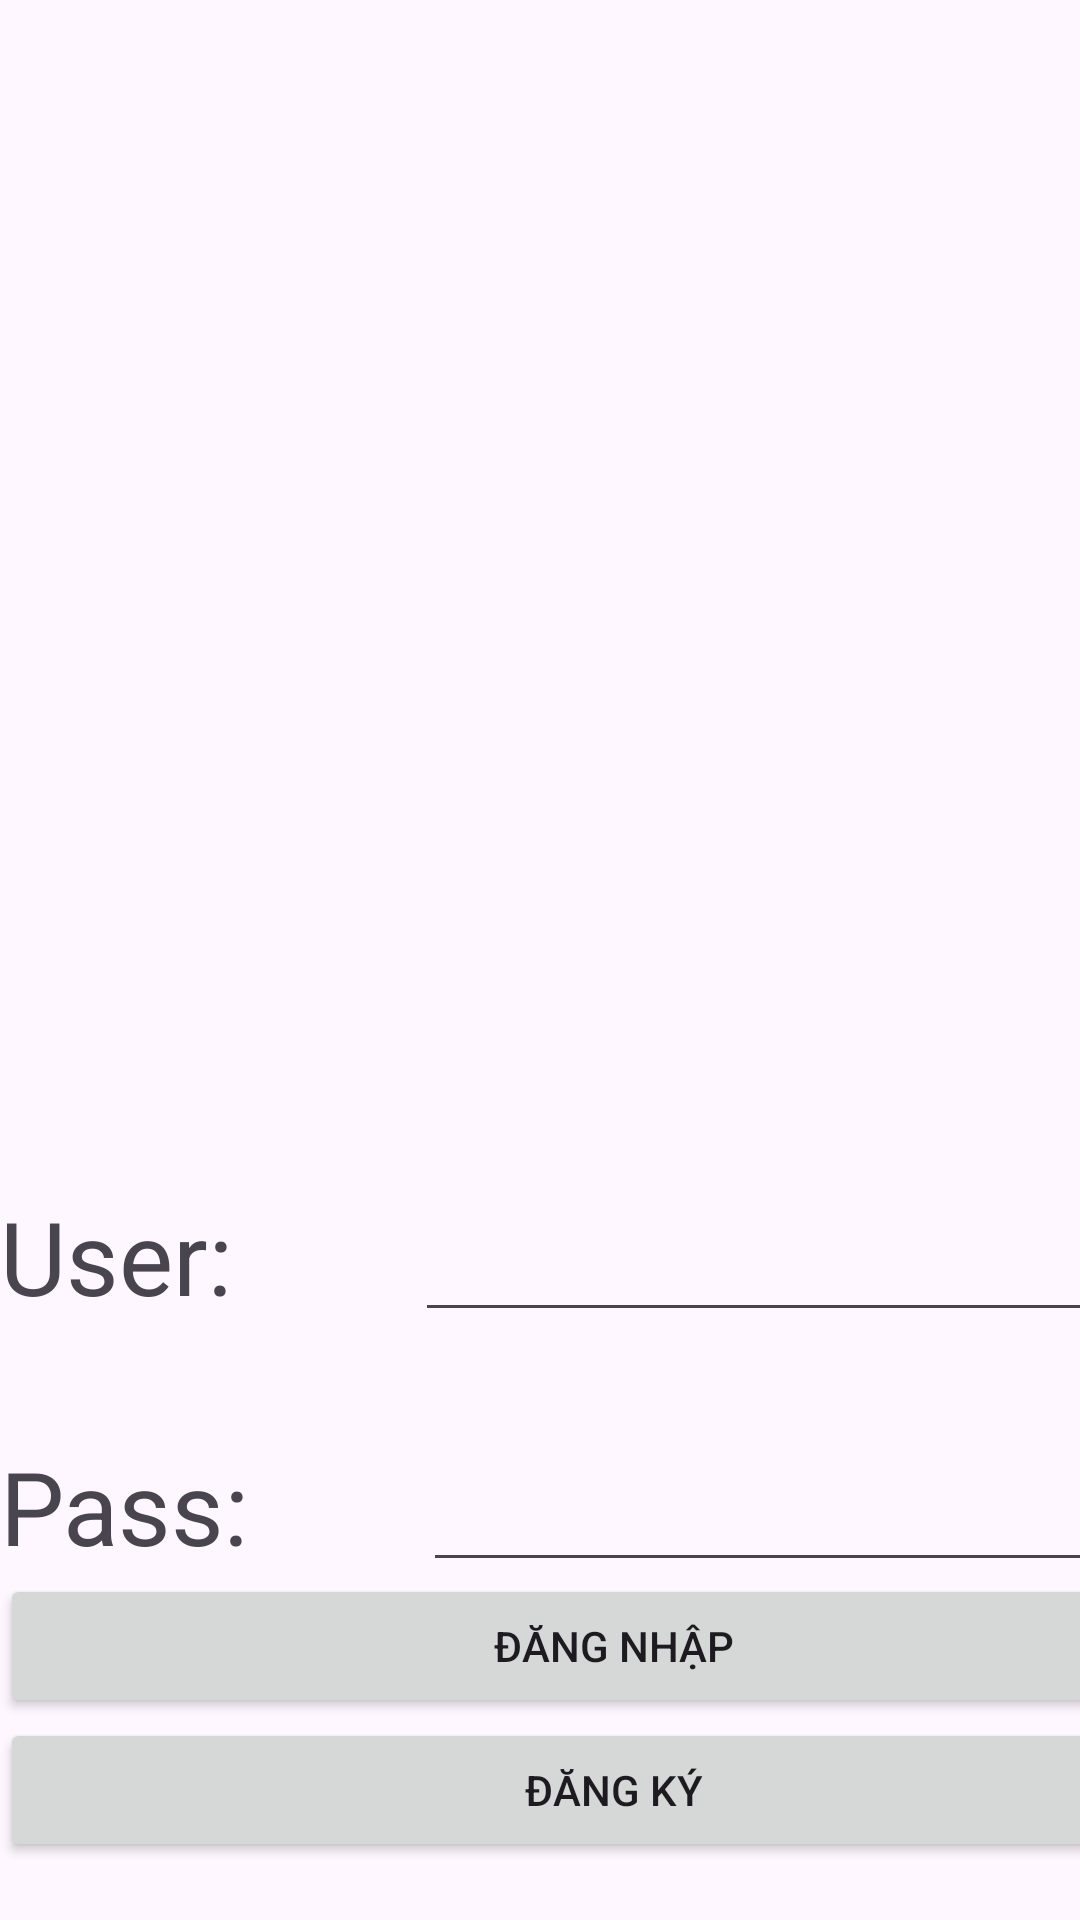

Here is an Android app screen rendered from its layout file. Give the layout XML and the strings, colors and styles it references.
<!-- AndroidManifest.xml: application theme Theme.BaoCaoCuoiKy -->
<!-- res/layout/activity_main.xml -->
<?xml version="1.0" encoding="utf-8"?>
<androidx.constraintlayout.widget.ConstraintLayout xmlns:android="http://schemas.android.com/apk/res/android"
    xmlns:app="http://schemas.android.com/apk/res-auto"
    xmlns:tools="http://schemas.android.com/tools"
    android:id="@+id/main"
    android:layout_width="match_parent"
    android:layout_height="match_parent"
    tools:context=".MainActivity">

    <LinearLayout
        android:layout_width="409dp"
        android:layout_height="729dp"
        android:orientation="vertical"
        tools:layout_editor_absoluteX="1dp"
        tools:layout_editor_absoluteY="1dp">

        <LinearLayout
            android:layout_width="match_parent"
            android:layout_height="93dp"
            android:orientation="horizontal"></LinearLayout>

        <ImageView
            android:id="@+id/imageView"
            android:layout_width="match_parent"
            android:layout_height="266dp"
            tools:srcCompat="@tools:sample/avatars" />

        <LinearLayout
            android:layout_width="match_parent"
            android:layout_height="37dp"
            android:orientation="horizontal"></LinearLayout>

        <LinearLayout
            android:layout_width="match_parent"
            android:layout_height="wrap_content"
            android:orientation="horizontal">

            <TextView
                android:id="@+id/txtuser"
                android:layout_width="wrap_content"
                android:layout_height="wrap_content"
                android:layout_weight="1"
                android:text="User:"
                android:textSize="34sp" />

            <EditText
                android:id="@+id/edituser"
                android:layout_width="wrap_content"
                android:layout_height="wrap_content"
                android:layout_weight="1"
                android:ems="10"
                android:inputType="text"
                android:textSize="18sp" />
        </LinearLayout>

        <LinearLayout
            android:layout_width="match_parent"
            android:layout_height="38dp"
            android:orientation="horizontal"></LinearLayout>

        <LinearLayout
            android:layout_width="match_parent"
            android:layout_height="wrap_content"
            android:orientation="horizontal">

            <TextView
                android:id="@+id/txtpass"
                android:layout_width="wrap_content"
                android:layout_height="wrap_content"
                android:layout_weight="1"
                android:text="Pass:"
                android:textSize="34sp" />

            <EditText
                android:id="@+id/editpass"
                android:layout_width="wrap_content"
                android:layout_height="wrap_content"
                android:layout_weight="1"
                android:ems="10"
                android:inputType="textPassword" />

        </LinearLayout>

        <Button
            android:id="@+id/btnloggin"
            android:layout_width="match_parent"
            android:layout_height="wrap_content"
            android:text="Đăng Nhập" />

        <LinearLayout
            android:layout_width="match_parent"
            android:layout_height="wrap_content"
            android:orientation="horizontal">

            <Button
                android:id="@+id/btnsignin"
                android:layout_width="wrap_content"
                android:layout_height="wrap_content"
                android:layout_weight="1"
                android:text="Đăng Ký" />

        </LinearLayout>

    </LinearLayout>
</androidx.constraintlayout.widget.ConstraintLayout>
<!-- resources referenced by this layout -->
<resources>
  <style name="Theme.BaoCaoCuoiKy" parent="Base.Theme.BaoCaoCuoiKy" />
  <style name="Base.Theme.BaoCaoCuoiKy" parent="Theme.Material3.DayNight.NoActionBar">
          
          
      </style>
</resources>
